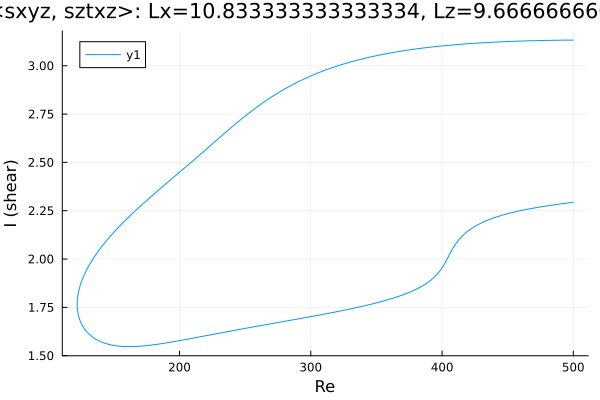

Source data for this figure (header and first rows):
Re, shear
500.0, 3.133
499.6, 3.133
498.2, 3.133
496.8, 3.133
495.4, 3.133
494, 3.133
492.5, 3.132
491.1, 3.132
489.7, 3.132
488.3, 3.132
486.9, 3.132
485.5, 3.132
484.1, 3.132
482.6, 3.131
481.2, 3.131
479.8, 3.131
478.4, 3.131
477, 3.131
475.6, 3.131
474.2, 3.13
472.7, 3.13
471.3, 3.13
469.9, 3.13
468.5, 3.129
467.1, 3.129
465.7, 3.129
464.3, 3.129
462.8, 3.128
461.4, 3.128
460, 3.128
458.6, 3.127
457.2, 3.127
455.8, 3.127
454.4, 3.126
452.9, 3.126
451.5, 3.126
450.1, 3.125
448.7, 3.125
447.3, 3.124
445.9, 3.124
444.5, 3.124
443, 3.123
441.6, 3.123
440.2, 3.122
438.8, 3.122
437.4, 3.121
436, 3.121
434.6, 3.12
433.1, 3.12
431.7, 3.119
430.3, 3.119
428.9, 3.118
427.5, 3.117
426.1, 3.117
424.7, 3.116
423.2, 3.116
421.8, 3.115
420.4, 3.114
419, 3.114
417.6, 3.113
... 552 more rows
